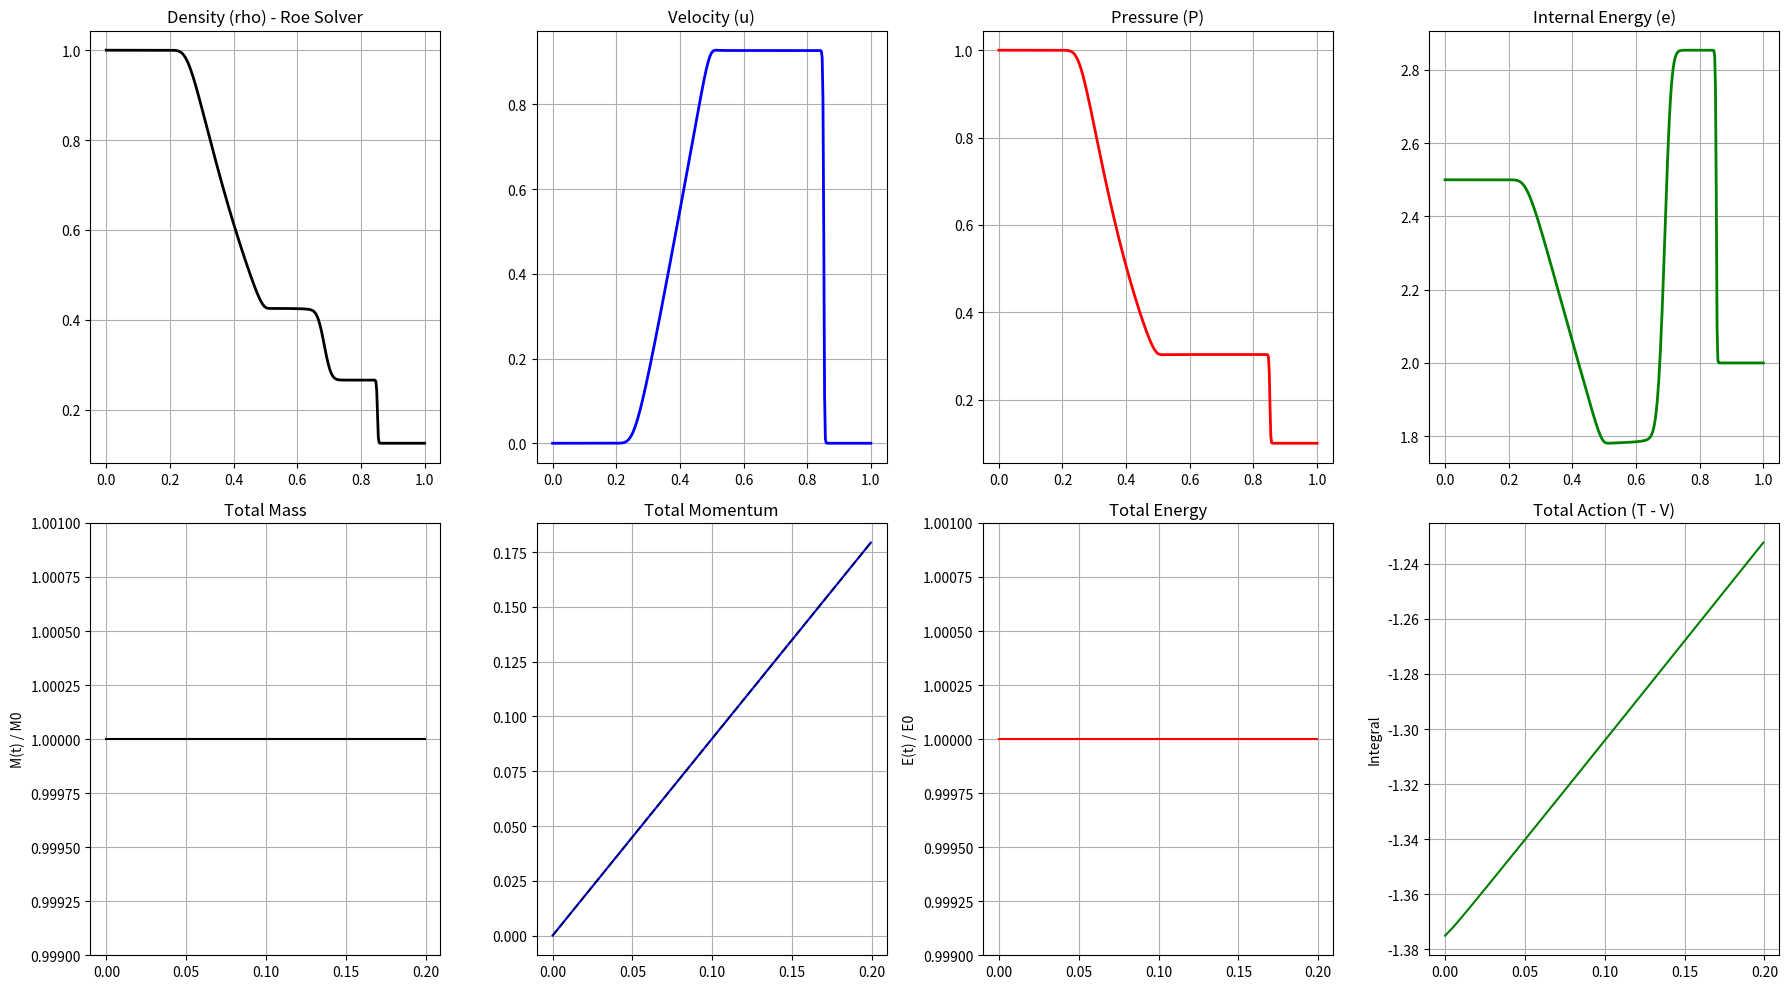

The matplotlib source for this figure:
import numpy as np
import matplotlib.pyplot as plt

def compute_pressure(rho, rho_u, E, gamma=1.4):
    """Calculates Pressure from Conservative variables."""
    rho = np.maximum(rho, 1e-8)
    u_sq = (rho_u**2) / rho
    return (gamma - 1.0) * (E - 0.5 * u_sq)

def get_flux_vectors(rho, rho_u, E, P):
    """Helper to compute physical flux vector F(Q)."""
    rho = np.maximum(rho, 1e-8)
    u = rho_u / rho
    f0 = rho_u
    f1 = rho_u * u + P
    f2 = u * (E + P)
    # Stack into (3, N) array for easier math later
    return np.array([f0, f1, f2])

def solve_euler_roe():
    # --- 1. Parameters ---
    gamma = 1.4
    N = 400
    L = 1.0
    t_end = 0.20
    CFL = 0.9
    dx = L / N
    x = np.linspace(0, L, N)

    # --- 2. Initial Conditions (Sod Shock Tube) ---
    rho_L0, u_L0, P_L0 = 1.0, 0.0, 1.0
    rho_R0, u_R0, P_R0 = 0.125, 0.0, 0.1

    rho = np.zeros(N)
    rho_u = np.zeros(N)
    E = np.zeros(N)

    mask_L = x < 0.5
    rho[mask_L] = rho_L0
    rho[~mask_L] = rho_R0
    E[mask_L] = P_L0 / (gamma - 1.0)
    E[~mask_L] = P_R0 / (gamma - 1.0)

    # History Trackers
    history = {'time': [], 'mass': [], 'momentum': [], 'energy': [], 'action': []}
    M0 = np.sum(rho) * dx
    E0 = np.sum(E) * dx

    # --- 3. Time Stepping Loop ---
    t = 0.0
    while t < t_end:
        # A. Primitives
        P = compute_pressure(rho, rho_u, E, gamma)
        rho_safe = np.maximum(rho, 1e-8)
        u = rho_u / rho_safe
        c = np.sqrt(gamma * P / rho_safe)
        H = (E + P) / rho_safe  # Enthalpy

        # B. Conservation Checks
        total_mass = np.sum(rho) * dx
        total_mom  = np.sum(rho_u) * dx
        total_eng  = np.sum(E) * dx
        kinetic = 0.5 * rho * u**2
        internal = P / (gamma - 1.0)
        total_action = np.sum(kinetic - internal) * dx

        history['time'].append(t)
        history['mass'].append(total_mass)
        history['momentum'].append(total_mom)
        history['energy'].append(total_eng)
        history['action'].append(total_action)

        # C. Time Step
        max_wave = np.max(np.abs(u) + c)
        dt = CFL * dx / max_wave
        if t + dt > t_end: dt = t_end - t

        # D. Roe Flux Calculation
        # -----------------------
        # We need Left (i) and Right (i+1) states at interfaces
        rho_L_iface, rho_R_iface = rho[:-1], rho[1:]
        u_L_iface, u_R_iface     = u[:-1], u[1:]
        P_L_iface, P_R_iface     = P[:-1], P[1:]
        H_L_iface, H_R_iface     = H[:-1], H[1:]
        E_L_iface, E_R_iface     = E[:-1], E[1:]
        rhou_L_iface, rhou_R_iface = rho_u[:-1], rho_u[1:]

        # 1. Roe Averages
        sqrt_rho_L = np.sqrt(rho_L_iface)
        sqrt_rho_R = np.sqrt(rho_R_iface)
        denom = sqrt_rho_L + sqrt_rho_R

        u_hat = (sqrt_rho_L * u_L_iface + sqrt_rho_R * u_R_iface) / denom
        H_hat = (sqrt_rho_L * H_L_iface + sqrt_rho_R * H_R_iface) / denom
        c_hat = np.sqrt((gamma - 1.0) * (H_hat - 0.5 * u_hat**2))

        # 2. Eigenvalues (Wave Speeds)
        # lambda_1 (Left Sound), lambda_2 (Contact), lambda_3 (Right Sound)
        l1 = u_hat - c_hat
        l2 = u_hat
        l3 = u_hat + c_hat

        # Entropy Fix (Harten): Prevent zero wave speeds (Rarefaction Shocks)
        epsilon = 0.2 * (np.abs(u_hat) + c_hat)
        def entropy_fix(lam):
            return np.where(np.abs(lam) < epsilon,
                           (lam**2 + epsilon**2) / (2 * epsilon),
                           np.abs(lam))

        abs_l1 = entropy_fix(l1)
        abs_l2 = entropy_fix(l2)
        abs_l3 = entropy_fix(l3)

        # 3. Wave Strengths (Alpha)
        # Differences across interface
        dp = P_R_iface - P_L_iface
        du = u_R_iface - u_L_iface
        drho = rho_R_iface - rho_L_iface

        # Projected diffs
        alpha_2 = drho - dp / (c_hat**2)
        alpha_3 = (dp + rho_L_iface * c_hat * du) / (2 * c_hat**2) # using approximate rho
        # Better approximation for alphas using Roe density:
        rho_hat = np.sqrt(rho_L_iface * rho_R_iface)
        alpha_3 = (dp + rho_hat * c_hat * du) / (2 * c_hat**2)
        alpha_1 = (dp - rho_hat * c_hat * du) / (2 * c_hat**2)

        # 4. Right Eigenvectors (K)
        # K1 = [1, u-c, H-uc]
        K1_0, K1_1, K1_2 = 1.0, u_hat - c_hat, H_hat - u_hat * c_hat
        # K2 = [1, u, 0.5*u^2]
        K2_0, K2_1, K2_2 = 1.0, u_hat, 0.5 * u_hat**2
        # K3 = [1, u+c, H+uc]
        K3_0, K3_1, K3_2 = 1.0, u_hat + c_hat, H_hat + u_hat * c_hat

        # 5. Compute Flux
        # F_{i+1/2} = 0.5 * (F_L + F_R) - 0.5 * sum(|lambda| * alpha * K)

        F_L_vec = get_flux_vectors(rho_L_iface, rhou_L_iface, E_L_iface, P_L_iface)
        F_R_vec = get_flux_vectors(rho_R_iface, rhou_R_iface, E_R_iface, P_R_iface)

        # Dissipation Terms
        # Term 1
        d1_0 = abs_l1 * alpha_1 * K1_0
        d1_1 = abs_l1 * alpha_1 * K1_1
        d1_2 = abs_l1 * alpha_1 * K1_2
        # Term 2
        d2_0 = abs_l2 * alpha_2 * K2_0
        d2_1 = abs_l2 * alpha_2 * K2_1
        d2_2 = abs_l2 * alpha_2 * K2_2
        # Term 3
        d3_0 = abs_l3 * alpha_3 * K3_0
        d3_1 = abs_l3 * alpha_3 * K3_1
        d3_2 = abs_l3 * alpha_3 * K3_2

        Flux_0 = 0.5 * (F_L_vec[0] + F_R_vec[0]) - 0.5 * (d1_0 + d2_0 + d3_0)
        Flux_1 = 0.5 * (F_L_vec[1] + F_R_vec[1]) - 0.5 * (d1_1 + d2_1 + d3_1)
        Flux_2 = 0.5 * (F_L_vec[2] + F_R_vec[2]) - 0.5 * (d1_2 + d2_2 + d3_2)

        # Update
        rho[1:-1]   -= (dt/dx) * (Flux_0[1:] - Flux_0[:-1])
        rho_u[1:-1] -= (dt/dx) * (Flux_1[1:] - Flux_1[:-1])
        E[1:-1]     -= (dt/dx) * (Flux_2[1:] - Flux_2[:-1])

        # Transmissive Boundaries
        rho[0], rho[-1] = rho[1], rho[-2]
        rho_u[0], rho_u[-1] = rho_u[1], rho_u[-2]
        E[0], E[-1] = E[1], E[-2]

        t += dt

    # --- 4. Plotting (8 Graphs) ---
    P = compute_pressure(rho, rho_u, E, gamma)
    u = rho_u / (rho + 1e-8)
    e_internal = P / ((gamma - 1.0) * rho + 1e-8)
    t_hist = np.array(history['time'])

    plt.figure(figsize=(18, 10))

    # Primitives
    plt.subplot(2, 4, 1)
    plt.plot(x, rho, 'k-', linewidth=2)
    plt.title('Density (rho) - Roe Solver')
    plt.grid(True)

    plt.subplot(2, 4, 2)
    plt.plot(x, u, 'b-', linewidth=2)
    plt.title('Velocity (u)')
    plt.grid(True)

    plt.subplot(2, 4, 3)
    plt.plot(x, P, 'r-', linewidth=2)
    plt.title('Pressure (P)')
    plt.grid(True)

    plt.subplot(2, 4, 4)
    plt.plot(x, e_internal, 'g-', linewidth=2)
    plt.title('Internal Energy (e)')
    plt.grid(True)

    # Conservation
    plt.subplot(2, 4, 5)
    plt.plot(t_hist, np.array(history['mass'])/M0, 'k-')
    plt.title('Total Mass')
    plt.ylabel('M(t) / M0')
    plt.ylim(0.999, 1.001)
    plt.grid(True)

    plt.subplot(2, 4, 6)
    plt.plot(t_hist, history['momentum'], 'b-')
    plt.plot(t_hist, (P_L0 - P_R0) * t_hist, 'k--', alpha=0.6)
    plt.title('Total Momentum')
    plt.grid(True)

    plt.subplot(2, 4, 7)
    plt.plot(t_hist, np.array(history['energy'])/E0, 'r-')
    plt.title('Total Energy')
    plt.ylabel('E(t) / E0')
    plt.ylim(0.999, 1.001)
    plt.grid(True)

    plt.subplot(2, 4, 8)
    plt.plot(t_hist, history['action'], 'g-')
    plt.title('Total Action (T - V)')
    plt.ylabel('Integral')
    plt.grid(True)

    plt.tight_layout()
    plt.savefig("euler_roe_results.png", dpi=300)
    plt.show()

if __name__ == "__main__":
    solve_euler_roe()
